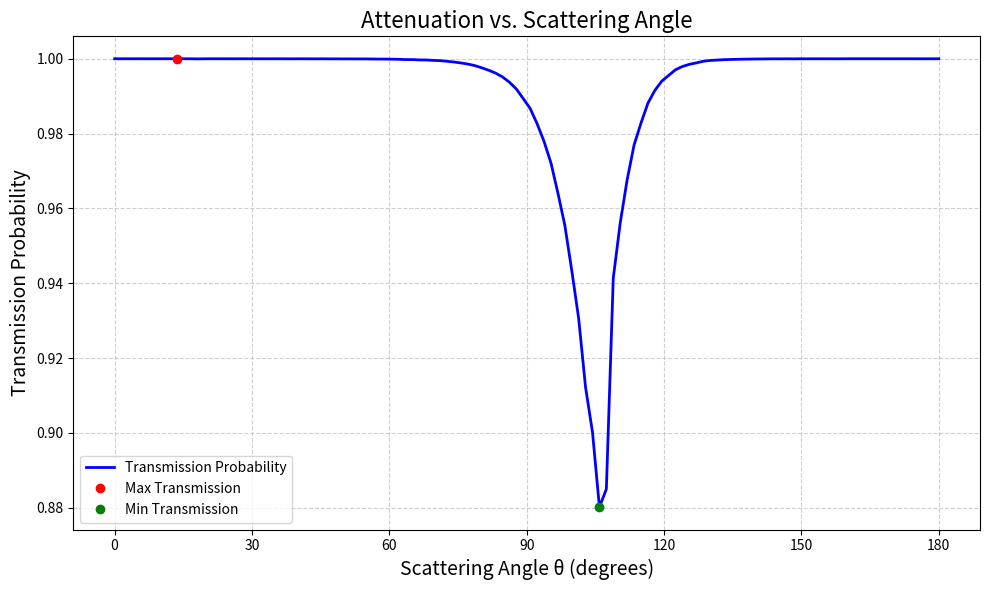

The matplotlib source for this figure:
import numpy as np
import matplotlib.pyplot as plt

# Coordinates of the two points
theta_detector = 120 #deg
L = 17.5
photon_energy = 511
electron_mass = 511


theta_detector_rad = theta_detector*np.pi/180
radius = 2.9
xmin, xmax = -2.9, 2.9
y_base = 0


rho_NaI = 3.67
mfp_energy = np.array([1.000E-01,1.500E-01, 2.000E-01, 3.000E-01, 4.000E-01, 5.000E-01, 6.000E-01])
# mfp_values = np.array([1.669E+00, 6.112E-01, 3.285E-01, 1.658E-01, 1.171E-01, 9.497E-02, 8.225E-02]) * rho_NaI #NaI
mfp_values = np.array([3.819E+0, 1.388E+00, 6.982E-01, 2.964E-01, 1.803E-01, 1.313E-01, 1.055E-01 ])* rho_NaI #NaI(Tl)

def mean_free_path(E, mfp_energy = mfp_energy, mfp_values = mfp_values):
    # Dummy approximation — use real data if available
    # NaI has complex behavior: this is just a placeholder
    return np.interp(E, mfp_energy, mfp_values)


def detector_limits(x,theta_val = theta_detector_rad):
    x_1, y_1 = np.cos(theta_val)*L + np.sin(theta_val)*radius, np.sin(theta_val)*L - np.cos(theta_val)*radius
    x_2, y_2 = np.cos(theta_val)*L - np.sin(theta_val)*radius, np.sin(theta_val)*L +  np.cos(theta_val)*radius
    #############################
    dx_min = x_1 - x
    dy_min = y_1
    #############################
    dx_max = x_2 - x
    dy_max = y_2
    
    # Angle in radians
    theta_rad_min = np.arctan(dy_min / dx_min)
    theta_rad_max = np.arctan(dy_max / dx_max)
    for i in range(len(theta_rad_max)):
        if (theta_rad_min[i] > np.pi/4 or theta_rad_max[i] > np.pi/4) &  (theta_rad_min[i] < 3*np.pi/4 or 3*theta_rad_max[i] < 3*np.pi/4): 
            theta_rad_min[i] = np.mod(theta_rad_min[i], np.pi)
            theta_rad_max[i] = np.mod(theta_rad_max[i], np.pi)
    
    return np.linspace(theta_rad_min, theta_rad_max)

def compton(theta,photon = photon_energy):
    return photon_energy / (1 + photon_energy/electron_mass * (1 - np.cos(theta)))
    

def intersection_distance(x, theta, R=2.9):
    sin_theta = np.sin(theta)
    cos_theta = np.cos(theta)
    
    under_root = R**2 - (x**2) * sin_theta**2
    
    t = -x * cos_theta + np.sqrt(under_root)
    return t   # Only forward intersection

def simulate_absorption(travel_length, energy_keV, rng=None):
    
    lambda_ = mean_free_path(energy_keV)  # in cm
    absorption_distance = np.random.exponential(lambda_)

    go_through = absorption_distance < travel_length
    return go_through, absorption_distance


############################################################
############################################################
############################################################
############################################################




def simulation(theta_run):
    
    U = np.random.uniform(0, 1, 10000)
    lambda_cristal = mean_free_path(511)
    interaction_lengths = -lambda_cristal * np.log(U)
    interaction_lengths.sort()
    
    x_space = interaction_lengths[interaction_lengths<5.9] + xmin
    x_space_1d = []
    for x_val in x_space:    
        x_space_1d +=  [x_val]*50
    x_space_1d = np.array(x_space_1d)
    
    theta_coverage = detector_limits(x_space,theta_val=theta_run) 
    theta_coverage_1d = theta_coverage.flatten()
    # print(np.degrees(np.std(theta_coverage_1d)))
    
    
    
    travel_distance = intersection_distance(x_space_1d,theta_coverage_1d)
    
    energy_coverage = compton(theta_coverage)
    energy_coverage_1d = energy_coverage.flatten()
    

    onces_through, distance_of_fly = simulate_absorption(travel_distance, energy_coverage_1d)
    
    return np.sum(onces_through)/len(onces_through) #, travel_distance




theta_explo = np.radians(np.linspace(0,180,120))

correcting_test = np.array([simulation(t) for t in theta_explo])

#%%####### PLOTTING ########

theta_degrees = np.degrees(theta_explo)

# Plot
plt.figure(figsize=(10, 6))
plt.plot(theta_degrees, correcting_test, label='Transmission Probability', color='blue', linewidth=2)

# Labels and title
plt.xlabel('Scattering Angle θ (degrees)', fontsize=14)
plt.ylabel('Transmission Probability', fontsize=14)
plt.title('Attenuation vs. Scattering Angle', fontsize=16)

# Grid and ticks
plt.grid(True, linestyle='--', alpha=0.6)
plt.xticks(np.arange(0, 190, 30))
# plt.ylim(0, 1.05)
# plt.yscale('log')

# Highlight max and min
max_idx = np.argmax(correcting_test)
min_idx = np.argmin(correcting_test)

plt.plot(theta_degrees[max_idx], correcting_test[max_idx], 'ro', label='Max Transmission')
plt.plot(theta_degrees[min_idx], correcting_test[min_idx], 'go', label='Min Transmission')

plt.legend()
plt.tight_layout()
plt.savefig('Attenuation_profile.png')
plt.show()











